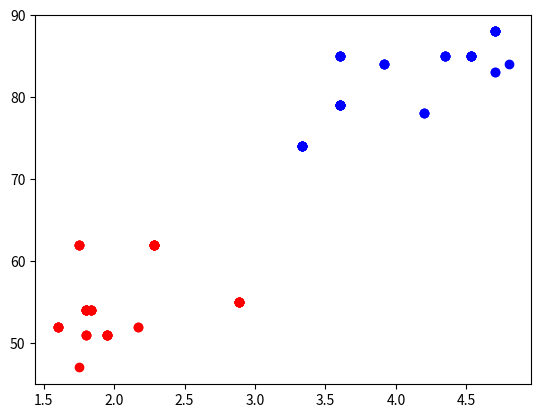

Here is the Python script that generated this plot:
"""
Name: Giang Duong
ID : 014533857
# Chapter 6 Question 5a:
"""
import random as rand
import math
import matplotlib.pyplot as plt

def getClusters(X, c):
    C = []
    for i in range(len(c)):
        C.append([])

    # Assing the points to the nearest centroids
    for i in range(len(X)):
        closest = -1
        closestDist = 10000

        # Looping over all the centroids
        j = 0
        for j in range(K):
            distance = math.sqrt((X[i][0] - c[j][0]) ** 2 + (X[i][1] - c[j][1]) ** 2)
            if distance < closestDist:
                closestDist = distance
                closest = j
        C[closest].append(X[i])
    return C

def KMeans(X, K):
    C = []
    c = []

    # Pick k random centroids
    for i in range(K):
        dimension1 = rand.uniform(1.75, 4.8)
        dimension2 = rand.randint(47, 85)
        c.append([dimension1, dimension2])

    # Stopping condition
    for k in range(8):
        C = getClusters(X, c)
        # Getting new centroids
        c = []
        for i in range(len(C)):
            lst = C[i]
            dimension1 = 0
            dimension2 = 0
            for j in range(len(lst)):
                dimension1 += lst[j][0]
                dimension2 += lst[j][1]
            dimension1 /= len(lst)
            dimension2 /= len(lst)
            c.append([dimension1, dimension2])

    color = ['red', 'blue']
    for i in range(len(C)):
        x = []
        y = []
        lst = C[i]
        for j in range(len(lst)):
            x.append(lst[j][0])
            y.append(lst[j][1])
            plt.scatter(x, y, color=color[i])

    plt.show()






oldFaithfulData = [
    [3.6, 79],
    [1.8, 54],
    [2.283, 62],
    [3.333, 74],
    [2.883, 55],
    [4.533, 85],
    [1.950, 51],
    [1.833, 54],
    [4.7, 88],
    [3.6, 85],
    [1.600, 52],
    [4.350, 85],
    [3.917, 84],
    [4.2, 78],
    [1.750, 62],
    [1.8, 51],
    [4.7, 83],
    [2.167, 52],
    [4.800, 84],
    [1.750, 47],
]
K = 2
KMeans(oldFaithfulData, K)





